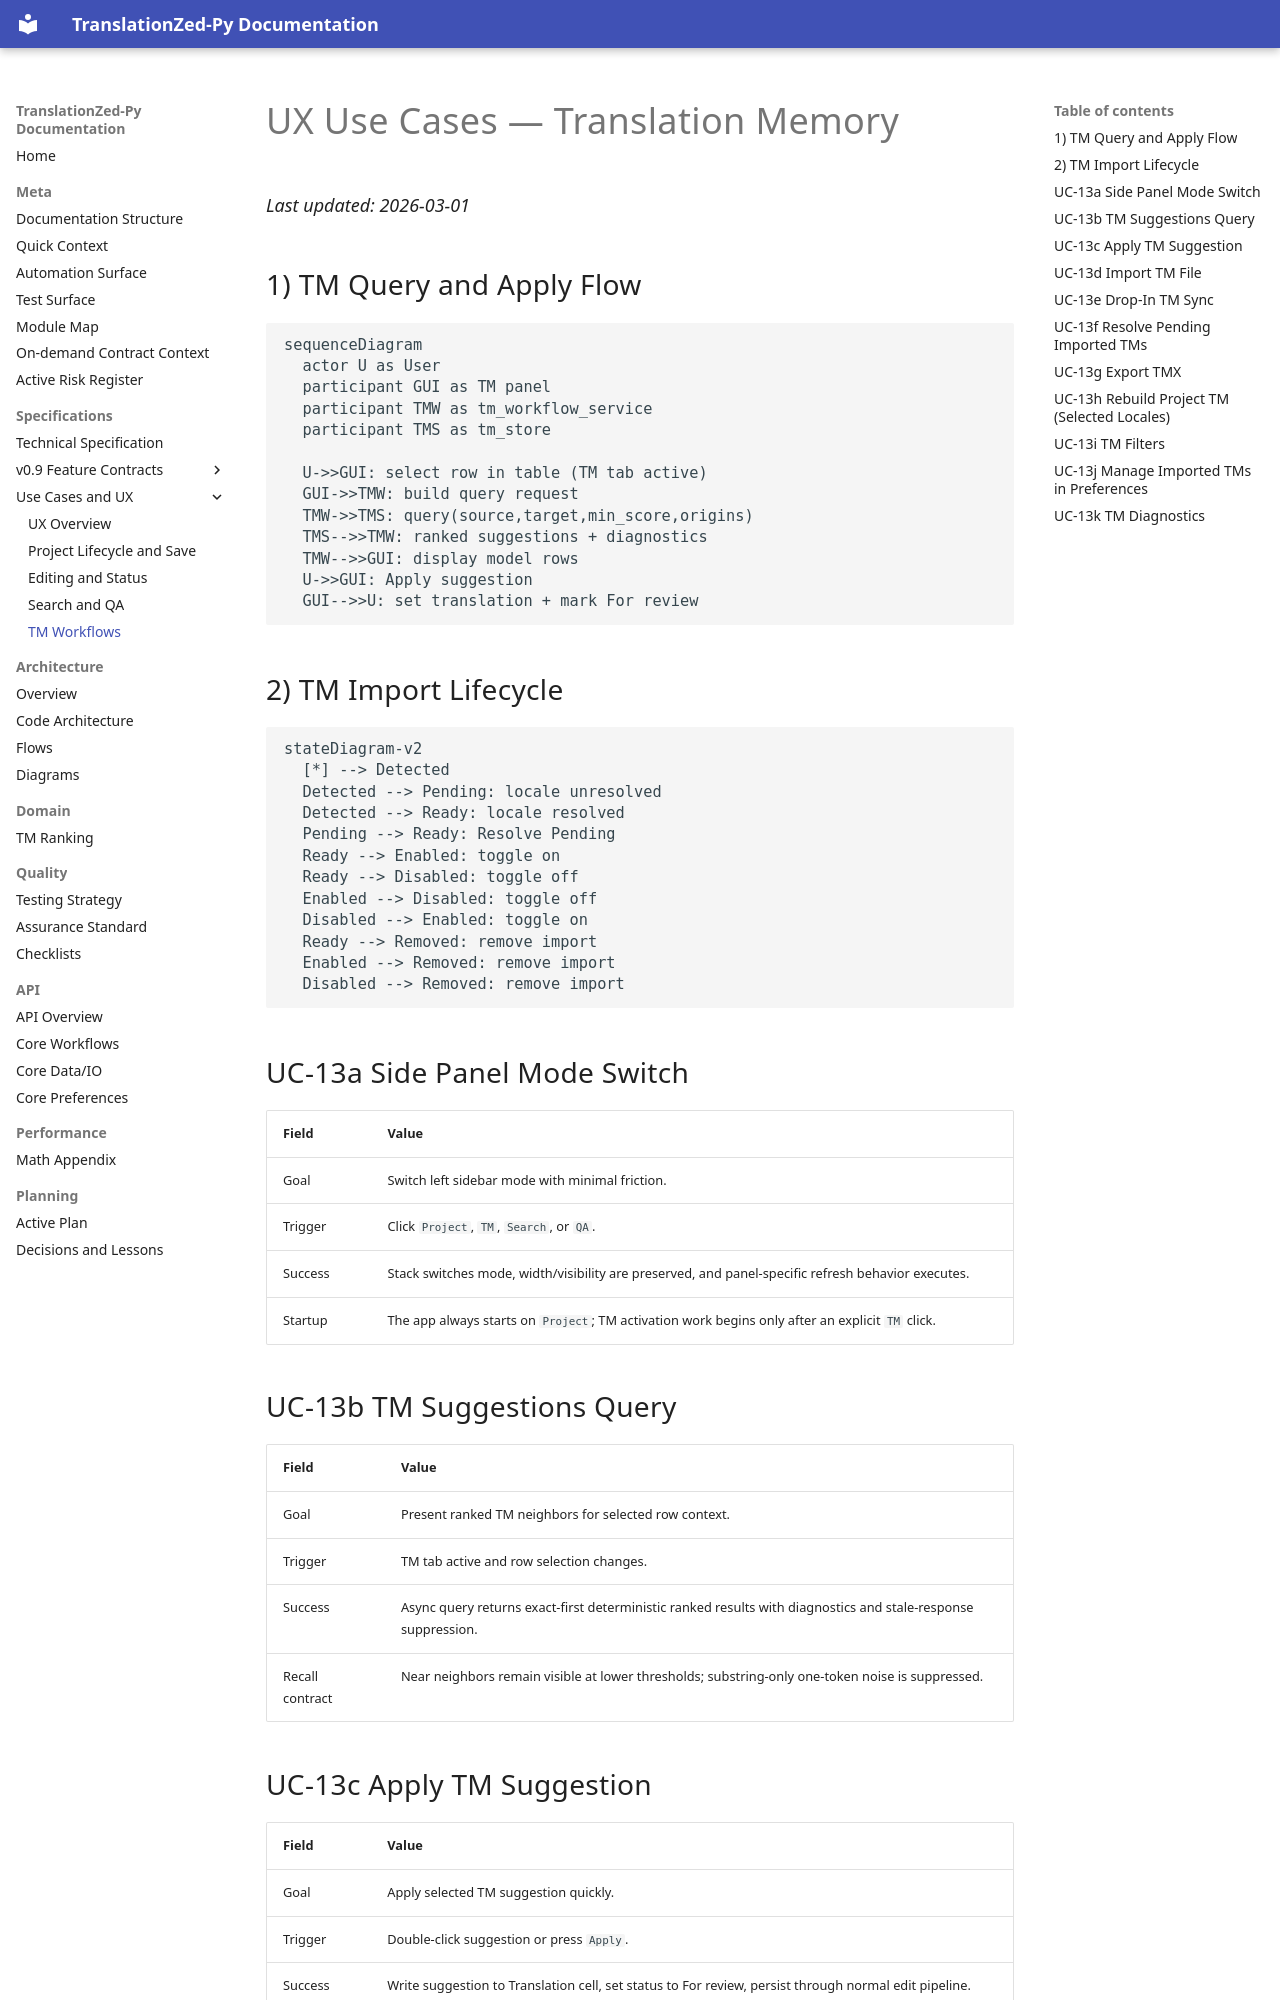

repository: PlagaMedicum/TranslationZed-py · page: ux/use_cases_tm.html · generator: mkdocs

# UX Use Cases — Translation Memory
_Last updated: 2026-03-01_

## 1) TM Query and Apply Flow

```mermaid
sequenceDiagram
  actor U as User
  participant GUI as TM panel
  participant TMW as tm_workflow_service
  participant TMS as tm_store

  U->>GUI: select row in table (TM tab active)
  GUI->>TMW: build query request
  TMW->>TMS: query(source,target,min_score,origins)
  TMS-->>TMW: ranked suggestions + diagnostics
  TMW-->>GUI: display model rows
  U->>GUI: Apply suggestion
  GUI-->>U: set translation + mark For review
```

## 2) TM Import Lifecycle

```mermaid
stateDiagram-v2
  [*] --> Detected
  Detected --> Pending: locale unresolved
  Detected --> Ready: locale resolved
  Pending --> Ready: Resolve Pending
  Ready --> Enabled: toggle on
  Ready --> Disabled: toggle off
  Enabled --> Disabled: toggle off
  Disabled --> Enabled: toggle on
  Ready --> Removed: remove import
  Enabled --> Removed: remove import
  Disabled --> Removed: remove import
```

## UC-13a Side Panel Mode Switch

| Field | Value |
|---|---|
| Goal | Switch left sidebar mode with minimal friction. |
| Trigger | Click `Project`, `TM`, `Search`, or `QA`. |
| Success | Stack switches mode, width/visibility are preserved, and panel-specific refresh behavior executes. |
| Startup | The app always starts on `Project`; TM activation work begins only after an explicit `TM` click. |

## UC-13b TM Suggestions Query

| Field | Value |
|---|---|
| Goal | Present ranked TM neighbors for selected row context. |
| Trigger | TM tab active and row selection changes. |
| Success | Async query returns exact-first deterministic ranked results with diagnostics and stale-response suppression. |
| Recall contract | Near neighbors remain visible at lower thresholds; substring-only one-token noise is suppressed. |

## UC-13c Apply TM Suggestion

| Field | Value |
|---|---|
| Goal | Apply selected TM suggestion quickly. |
| Trigger | Double-click suggestion or press `Apply`. |
| Success | Write suggestion to Translation cell, set status to For review, persist through normal edit pipeline. |
